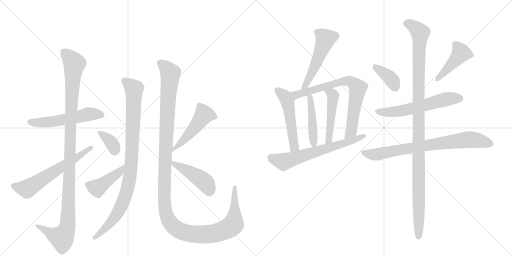
t = 0.00 s
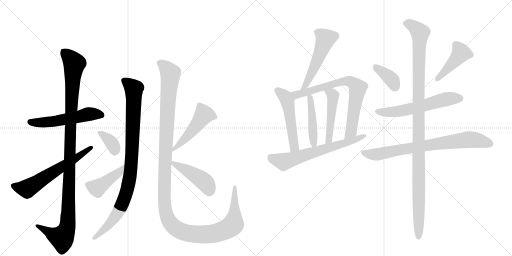
t = 3.12 s
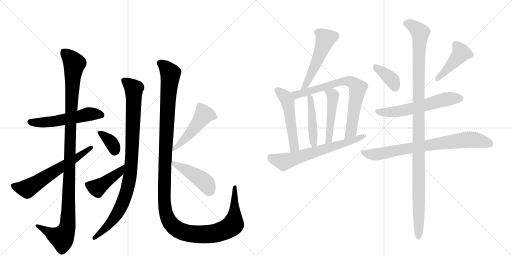
t = 6.23 s
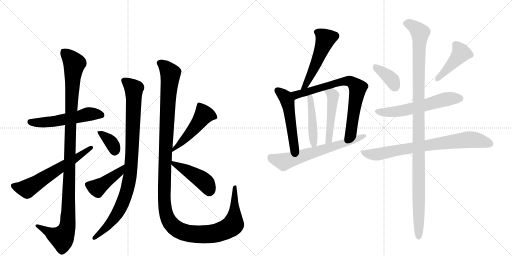
t = 9.35 s
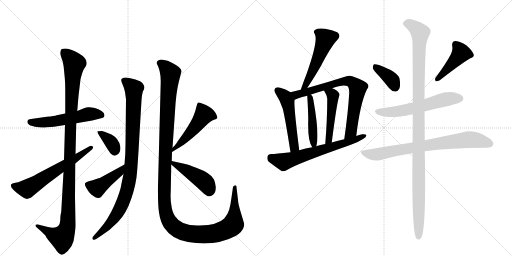
t = 12.47 s
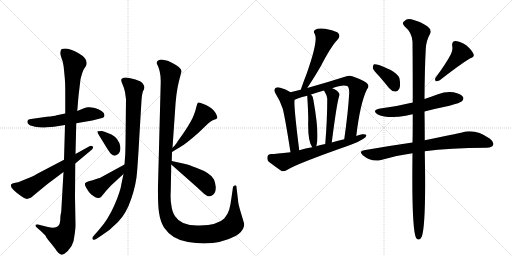
t = 15.58 s

The animated SVG that drew these frames (rendered in a browser with its animation timeline set to each time). Animation: 20 CSS @keyframes rules; one cycle of 15.58 s.

<svg version="1.1" viewBox="0 0 2048 1024" xmlns="http://www.w3.org/2000/svg">
  <g stroke="lightgray" stroke-dasharray="1,1" stroke-width="1" transform="scale(4, 4)">
    <line x1="0" y1="0" x2="256" y2="256"></line>
    <line x1="256" y1="0" x2="0" y2="256"></line>
    <line x1="128" y1="0" x2="128" y2="256"></line>
    <line x1="0" y1="128" x2="256" y2="128"></line>
    <line x1="256" y1="0" x2="512" y2="256"></line>
    <line x1="512" y1="0" x2="256" y2="256"></line>
    <line x1="384" y1="0" x2="384" y2="256"></line>
    <line x1="256" y1="128" x2="512" y2="128"></line>
  </g>
<g transform="scale(1, -1) translate(0, -850)">
   <style type="text/css">
    @keyframes keyframes0 {
      from {
       stroke: black;
       stroke-dashoffset: 543;
       stroke-width: 128;
       }
       64% {
       animation-timing-function: step-end;
       stroke: black;
       stroke-dashoffset: 0;
       stroke-width: 128;
       }
       to {
       stroke: black;
       stroke-width: 1024;
       }
       }
       #make-me-a-hanzi-animation-0 {
         animation: keyframes0 0.691895s both;
         animation-delay: 0.000000s;
         animation-timing-function: linear;
       }
    @keyframes keyframes1 {
      from {
       stroke: black;
       stroke-dashoffset: 1134;
       stroke-width: 128;
       }
       79% {
       animation-timing-function: step-end;
       stroke: black;
       stroke-dashoffset: 0;
       stroke-width: 128;
       }
       to {
       stroke: black;
       stroke-width: 1024;
       }
       }
       #make-me-a-hanzi-animation-1 {
         animation: keyframes1 1.172852s both;
         animation-delay: 0.691895s;
         animation-timing-function: linear;
       }
    @keyframes keyframes2 {
      from {
       stroke: black;
       stroke-dashoffset: 618;
       stroke-width: 128;
       }
       67% {
       animation-timing-function: step-end;
       stroke: black;
       stroke-dashoffset: 0;
       stroke-width: 128;
       }
       to {
       stroke: black;
       stroke-width: 1024;
       }
       }
       #make-me-a-hanzi-animation-2 {
         animation: keyframes2 0.752930s both;
         animation-delay: 1.864746s;
         animation-timing-function: linear;
       }
    @keyframes keyframes3 {
      from {
       stroke: black;
       stroke-dashoffset: 951;
       stroke-width: 128;
       }
       76% {
       animation-timing-function: step-end;
       stroke: black;
       stroke-dashoffset: 0;
       stroke-width: 128;
       }
       to {
       stroke: black;
       stroke-width: 1024;
       }
       }
       #make-me-a-hanzi-animation-3 {
         animation: keyframes3 1.023926s both;
         animation-delay: 2.617676s;
         animation-timing-function: linear;
       }
    @keyframes keyframes4 {
      from {
       stroke: black;
       stroke-dashoffset: 359;
       stroke-width: 128;
       }
       54% {
       animation-timing-function: step-end;
       stroke: black;
       stroke-dashoffset: 0;
       stroke-width: 128;
       }
       to {
       stroke: black;
       stroke-width: 1024;
       }
       }
       #make-me-a-hanzi-animation-4 {
         animation: keyframes4 0.542155s both;
         animation-delay: 3.641602s;
         animation-timing-function: linear;
       }
    @keyframes keyframes5 {
      from {
       stroke: black;
       stroke-dashoffset: 437;
       stroke-width: 128;
       }
       59% {
       animation-timing-function: step-end;
       stroke: black;
       stroke-dashoffset: 0;
       stroke-width: 128;
       }
       to {
       stroke: black;
       stroke-width: 1024;
       }
       }
       #make-me-a-hanzi-animation-5 {
         animation: keyframes5 0.605632s both;
         animation-delay: 4.183757s;
         animation-timing-function: linear;
       }
    @keyframes keyframes6 {
      from {
       stroke: black;
       stroke-dashoffset: 1341;
       stroke-width: 128;
       }
       81% {
       animation-timing-function: step-end;
       stroke: black;
       stroke-dashoffset: 0;
       stroke-width: 128;
       }
       to {
       stroke: black;
       stroke-width: 1024;
       }
       }
       #make-me-a-hanzi-animation-6 {
         animation: keyframes6 1.341309s both;
         animation-delay: 4.789388s;
         animation-timing-function: linear;
       }
    @keyframes keyframes7 {
      from {
       stroke: black;
       stroke-dashoffset: 494;
       stroke-width: 128;
       }
       62% {
       animation-timing-function: step-end;
       stroke: black;
       stroke-dashoffset: 0;
       stroke-width: 128;
       }
       to {
       stroke: black;
       stroke-width: 1024;
       }
       }
       #make-me-a-hanzi-animation-7 {
         animation: keyframes7 0.652018s both;
         animation-delay: 6.130697s;
         animation-timing-function: linear;
       }
    @keyframes keyframes8 {
      from {
       stroke: black;
       stroke-dashoffset: 448;
       stroke-width: 128;
       }
       59% {
       animation-timing-function: step-end;
       stroke: black;
       stroke-dashoffset: 0;
       stroke-width: 128;
       }
       to {
       stroke: black;
       stroke-width: 1024;
       }
       }
       #make-me-a-hanzi-animation-8 {
         animation: keyframes8 0.614583s both;
         animation-delay: 6.782715s;
         animation-timing-function: linear;
       }
    @keyframes keyframes9 {
      from {
       stroke: black;
       stroke-dashoffset: 522;
       stroke-width: 128;
       }
       63% {
       animation-timing-function: step-end;
       stroke: black;
       stroke-dashoffset: 0;
       stroke-width: 128;
       }
       to {
       stroke: black;
       stroke-width: 1024;
       }
       }
       #make-me-a-hanzi-animation-9 {
         animation: keyframes9 0.674805s both;
         animation-delay: 7.397298s;
         animation-timing-function: linear;
       }
    @keyframes keyframes10 {
      from {
       stroke: black;
       stroke-dashoffset: 516;
       stroke-width: 128;
       }
       63% {
       animation-timing-function: step-end;
       stroke: black;
       stroke-dashoffset: 0;
       stroke-width: 128;
       }
       to {
       stroke: black;
       stroke-width: 1024;
       }
       }
       #make-me-a-hanzi-animation-10 {
         animation: keyframes10 0.669922s both;
         animation-delay: 8.072103s;
         animation-timing-function: linear;
       }
    @keyframes keyframes11 {
      from {
       stroke: black;
       stroke-dashoffset: 745;
       stroke-width: 128;
       }
       71% {
       animation-timing-function: step-end;
       stroke: black;
       stroke-dashoffset: 0;
       stroke-width: 128;
       }
       to {
       stroke: black;
       stroke-width: 1024;
       }
       }
       #make-me-a-hanzi-animation-11 {
         animation: keyframes11 0.856283s both;
         animation-delay: 8.742025s;
         animation-timing-function: linear;
       }
    @keyframes keyframes12 {
      from {
       stroke: black;
       stroke-dashoffset: 448;
       stroke-width: 128;
       }
       59% {
       animation-timing-function: step-end;
       stroke: black;
       stroke-dashoffset: 0;
       stroke-width: 128;
       }
       to {
       stroke: black;
       stroke-width: 1024;
       }
       }
       #make-me-a-hanzi-animation-12 {
         animation: keyframes12 0.614583s both;
         animation-delay: 9.598307s;
         animation-timing-function: linear;
       }
    @keyframes keyframes13 {
      from {
       stroke: black;
       stroke-dashoffset: 480;
       stroke-width: 128;
       }
       61% {
       animation-timing-function: step-end;
       stroke: black;
       stroke-dashoffset: 0;
       stroke-width: 128;
       }
       to {
       stroke: black;
       stroke-width: 1024;
       }
       }
       #make-me-a-hanzi-animation-13 {
         animation: keyframes13 0.640625s both;
         animation-delay: 10.212891s;
         animation-timing-function: linear;
       }
    @keyframes keyframes14 {
      from {
       stroke: black;
       stroke-dashoffset: 651;
       stroke-width: 128;
       }
       68% {
       animation-timing-function: step-end;
       stroke: black;
       stroke-dashoffset: 0;
       stroke-width: 128;
       }
       to {
       stroke: black;
       stroke-width: 1024;
       }
       }
       #make-me-a-hanzi-animation-14 {
         animation: keyframes14 0.779785s both;
         animation-delay: 10.853516s;
         animation-timing-function: linear;
       }
    @keyframes keyframes15 {
      from {
       stroke: black;
       stroke-dashoffset: 375;
       stroke-width: 128;
       }
       55% {
       animation-timing-function: step-end;
       stroke: black;
       stroke-dashoffset: 0;
       stroke-width: 128;
       }
       to {
       stroke: black;
       stroke-width: 1024;
       }
       }
       #make-me-a-hanzi-animation-15 {
         animation: keyframes15 0.555176s both;
         animation-delay: 11.633301s;
         animation-timing-function: linear;
       }
    @keyframes keyframes16 {
      from {
       stroke: black;
       stroke-dashoffset: 440;
       stroke-width: 128;
       }
       59% {
       animation-timing-function: step-end;
       stroke: black;
       stroke-dashoffset: 0;
       stroke-width: 128;
       }
       to {
       stroke: black;
       stroke-width: 1024;
       }
       }
       #make-me-a-hanzi-animation-16 {
         animation: keyframes16 0.608073s both;
         animation-delay: 12.188477s;
         animation-timing-function: linear;
       }
    @keyframes keyframes17 {
      from {
       stroke: black;
       stroke-dashoffset: 591;
       stroke-width: 128;
       }
       66% {
       animation-timing-function: step-end;
       stroke: black;
       stroke-dashoffset: 0;
       stroke-width: 128;
       }
       to {
       stroke: black;
       stroke-width: 1024;
       }
       }
       #make-me-a-hanzi-animation-17 {
         animation: keyframes17 0.730957s both;
         animation-delay: 12.796549s;
         animation-timing-function: linear;
       }
    @keyframes keyframes18 {
      from {
       stroke: black;
       stroke-dashoffset: 770;
       stroke-width: 128;
       }
       71% {
       animation-timing-function: step-end;
       stroke: black;
       stroke-dashoffset: 0;
       stroke-width: 128;
       }
       to {
       stroke: black;
       stroke-width: 1024;
       }
       }
       #make-me-a-hanzi-animation-18 {
         animation: keyframes18 0.876628s both;
         animation-delay: 13.527507s;
         animation-timing-function: linear;
       }
    @keyframes keyframes19 {
      from {
       stroke: black;
       stroke-dashoffset: 1141;
       stroke-width: 128;
       }
       79% {
       animation-timing-function: step-end;
       stroke: black;
       stroke-dashoffset: 0;
       stroke-width: 128;
       }
       to {
       stroke: black;
       stroke-width: 1024;
       }
       }
       #make-me-a-hanzi-animation-19 {
         animation: keyframes19 1.178548s both;
         animation-delay: 14.404134s;
         animation-timing-function: linear;
       }
</style>
<path d="M 261 396 L 227 389 Q 218 386 187 383 L 124 374 Q 112 373 110 367 Q 108 361 112 355 Q 117 348 140 343 Q 164 338 188 341 L 216 343 L 260 350 L 305 357 L 369 368 L 412 379 Q 418 382 418 390 Q 418 398 406 406 Q 395 414 379 418 Q 363 422 352 421 Q 341 420 309 406 L 261 396 Z" fill="lightgray"></path> 
<path d="M 314 466 L 322 533 L 328 555 Q 334 572 337 576 L 344 586 Q 356 613 316 636 Q 272 661 247 654 Q 243 652 242 642 Q 240 633 246 618 Q 252 602 253 593 Q 255 584 256 570 L 259 539 Q 261 521 261 490 L 261 396 L 260 350 L 256 211 L 254 162 L 245 4 Q 241 -11 241 -32 Q 239 -70 192 -58 L 152 -48 Q 143 -47 142 -50 Q 141 -54 146 -59 L 162 -73 Q 178 -88 183 -94 Q 183 -98 202 -121 Q 221 -144 227 -154 Q 234 -164 243 -168 Q 253 -172 271 -154 Q 289 -136 294 -115 Q 302 -71 302 -50 L 300 62 L 301 196 L 302 234 L 305 357 L 309 406 L 314 466 Z" fill="lightgray"></path> 
<path d="M 256 211 L 149 155 Q 136 147 129 144 L 73 121 Q 61 120 50 116 Q 27 107 84 66 Q 102 52 111 55 L 123 59 Q 126 60 134 68 L 190 114 L 254 162 L 301 196 L 362 247 Q 376 256 371 264 Q 365 270 356 264 L 302 234 L 256 211 Z" fill="lightgray"></path> 
<path d="M 557 298 L 566 449 Q 568 476 572 485 Q 582 501 574 511 Q 571 518 562 524 Q 544 533 517 538 L 503 540 Q 493 540 487 535 Q 482 530 490 513 Q 498 495 500 482 L 504 453 L 502 273 Q 502 234 498 192 L 494 154 L 486 116 Q 482 85 457 28 Q 432 -29 396 -69 L 376 -92 Q 366 -102 371 -107 Q 376 -112 386 -105 L 406 -92 Q 440 -71 472 -38 Q 505 -5 525 55 Q 545 114 548 160 Q 552 206 557 298 Z" fill="lightgray"></path> 
<path d="M 421 322 L 408 326 Q 391 326 390 325 Q 389 324 391 319 Q 391 316 404 296 L 420 270 Q 438 240 445 234 Q 459 220 475 236 Q 484 246 481 265 Q 475 296 446 312 Q 423 322 421 322 Z" fill="lightgray"></path> 
<path d="M 498 192 L 399 138 Q 392 137 382 133 Q 372 128 358 126 Q 345 123 341 118 Q 337 112 346 97 Q 355 81 365 72 Q 386 56 394 58 Q 403 60 406 64 Q 421 84 444 108 L 494 154 C 516 174 524 206 498 192 Z" fill="lightgray"></path> 
<path d="M 690 259 L 700 404 Q 704 478 715 522 L 725 561 Q 730 578 691 597 Q 674 606 670 607 L 646 612 Q 635 612 630 606 Q 625 600 627 596 Q 643 568 643 525 L 632 106 Q 631 34 636 0 Q 641 -35 656 -60 Q 688 -108 752 -118 Q 862 -137 944 -93 Q 966 -80 973 -63 Q 977 -56 977 -46 L 963 1 Q 952 37 952 50 L 946 101 Q 946 106 944 108 Q 943 109 940 108 Q 933 108 932 102 L 926 60 Q 922 29 917 12 Q 912 -6 897 -24 Q 872 -50 799 -52 Q 726 -55 701 -16 Q 688 2 685 32 Q 681 54 683 86 L 685 192 L 687 206 L 688 242 L 690 259 Z" fill="lightgray"></path> 
<path d="M 699 268 L 690 259 C 669 238 662 226 688 242 L 721 262 Q 742 273 795 320 L 822 346 Q 844 368 856 371 Q 868 374 869 378 Q 871 381 863 397 Q 850 418 824 430 Q 798 442 794 440 Q 791 438 789 435 L 785 421 Q 783 410 775 389 Q 767 367 737 322 L 713 288 Q 707 278 699 268 Z" fill="lightgray"></path> 
<path d="M 685 192 L 787 102 L 816 75 L 828 67 Q 833 63 844 66 Q 864 74 863 102 Q 862 116 856 132 Q 845 157 785 179 Q 755 191 741 194 L 687 206 C 663 211 663 211 685 192 Z" fill="lightgray"></path> 
<path d="M 1229 498 Q 1263 550 1283 585 Q 1325 666 1350 691 Q 1366 709 1349 721 Q 1330 731 1300 735 Q 1272 739 1261 731 Q 1251 725 1259 714 Q 1274 690 1228 559 Q 1215 526 1203 491 C 1193 463 1213 473 1229 498 Z" fill="lightgray"></path> 
<path d="M 1162 481 Q 1143 494 1121 499 Q 1108 503 1101 497 Q 1094 490 1101 478 Q 1120 448 1131 415 Q 1140 381 1162 241 C 1167 211 1201 219 1197 249 Q 1175 423 1178 450 C 1179 470 1179 470 1162 481 Z" fill="lightgray"></path> 
<path d="M 1425 306 Q 1441 439 1468 493 Q 1477 503 1472 512 Q 1465 525 1412 544 Q 1397 550 1386 545 Q 1311 521 1229 498 L 1203 491 Q 1181 487 1162 481 C 1133 473 1151 437 1178 450 Q 1184 456 1229 467 L 1244 472 Q 1268 481 1296 488 L 1329 497 Q 1371 513 1389 506 Q 1396 502 1397 481 Q 1393 405 1377 293 C 1373 263 1421 276 1425 306 Z" fill="lightgray"></path> 
<path d="M 1264 265 Q 1265 266 1266 268 Q 1278 311 1254 448 Q 1254 463 1244 472 C 1228 490 1228 490 1229 467 Q 1233 400 1233 371 Q 1230 287 1249 261 C 1257 249 1257 249 1264 265 Z" fill="lightgray"></path> 
<path d="M 1327 280 Q 1348 445 1358 470 Q 1359 477 1348 487 Q 1338 494 1329 497 C 1301 508 1281 514 1296 488 Q 1308 469 1309 456 Q 1309 371 1301 274 C 1299 244 1323 250 1327 280 Z" fill="lightgray"></path> 
<path d="M 1162 241 Q 1102 234 1085 234 Q 1072 233 1070 224 Q 1067 211 1075 203 Q 1096 187 1126 166 Q 1136 163 1148 170 Q 1184 194 1401 270 Q 1431 280 1452 294 Q 1465 301 1466 309 Q 1462 315 1449 313 Q 1436 310 1425 306 L 1377 293 Q 1352 287 1327 280 L 1301 274 Q 1282 270 1264 265 L 1249 261 Q 1222 257 1197 249 L 1162 241 Z" fill="lightgray"></path> 
<path d="M 1516 546 Q 1535 524 1556 498 Q 1566 485 1581 484 Q 1591 483 1597 495 Q 1603 508 1598 536 Q 1591 563 1516 590 Q 1503 594 1496 593 Q 1492 590 1491 578 Q 1494 568 1516 546 Z" fill="lightgray"></path> 
<path d="M 1804 634 Q 1785 597 1742 539 Q 1738 532 1743 525 Q 1750 524 1759 529 Q 1841 593 1881 617 Q 1899 623 1894 634 Q 1887 650 1866 668 Q 1845 684 1822 686 Q 1806 685 1809 665 Q 1812 650 1804 634 Z" fill="lightgray"></path> 
<path d="M 1698 404 Q 1744 416 1798 427 Q 1841 439 1848 445 Q 1857 454 1852 462 Q 1845 474 1814 481 Q 1783 485 1752 473 Q 1725 463 1698 454 L 1651 440 Q 1591 425 1521 416 Q 1484 409 1511 392 Q 1553 374 1623 387 Q 1635 390 1651 393 L 1698 404 Z" fill="lightgray"></path> 
<path d="M 1699 245 Q 1795 258 1947 259 Q 1968 260 1972 269 Q 1978 281 1960 295 Q 1900 337 1848 320 Q 1788 307 1699 289 L 1650 280 Q 1559 267 1456 249 Q 1434 246 1451 229 Q 1485 201 1524 210 Q 1582 228 1650 237 L 1699 245 Z" fill="lightgray"></path> 
<path d="M 1650 237 Q 1646 -72 1665 -103 Q 1678 -116 1687 -97 Q 1705 -48 1699 245 L 1699 289 Q 1699 352 1698 404 L 1698 454 Q 1699 584 1703 653 Q 1704 687 1721 716 Q 1728 731 1709 745 Q 1685 763 1645 773 Q 1627 777 1616 764 Q 1606 757 1618 745 Q 1648 720 1650 684 Q 1651 597 1651 440 L 1651 393 Q 1651 300 1650 280 L 1650 237 Z" fill="lightgray"></path> 
      <clipPath id="make-me-a-hanzi-clip-0">
      <path d="M 261 396 L 227 389 Q 218 386 187 383 L 124 374 Q 112 373 110 367 Q 108 361 112 355 Q 117 348 140 343 Q 164 338 188 341 L 216 343 L 260 350 L 305 357 L 369 368 L 412 379 Q 418 382 418 390 Q 418 398 406 406 Q 395 414 379 418 Q 363 422 352 421 Q 341 420 309 406 L 261 396 Z" fill="lightgray"></path>
      </clipPath>
      <path clip-path="url(#make-me-a-hanzi-clip-0)" d="M 121 363 L 208 363 L 358 394 L 405 390 " fill="none" id="make-me-a-hanzi-animation-0" stroke-dasharray="415 830" stroke-linecap="round"></path>

      <clipPath id="make-me-a-hanzi-clip-1">
      <path d="M 314 466 L 322 533 L 328 555 Q 334 572 337 576 L 344 586 Q 356 613 316 636 Q 272 661 247 654 Q 243 652 242 642 Q 240 633 246 618 Q 252 602 253 593 Q 255 584 256 570 L 259 539 Q 261 521 261 490 L 261 396 L 260 350 L 256 211 L 254 162 L 245 4 Q 241 -11 241 -32 Q 239 -70 192 -58 L 152 -48 Q 143 -47 142 -50 Q 141 -54 146 -59 L 162 -73 Q 178 -88 183 -94 Q 183 -98 202 -121 Q 221 -144 227 -154 Q 234 -164 243 -168 Q 253 -172 271 -154 Q 289 -136 294 -115 Q 302 -71 302 -50 L 300 62 L 301 196 L 302 234 L 305 357 L 309 406 L 314 466 Z" fill="lightgray"></path>
      </clipPath>
      <path clip-path="url(#make-me-a-hanzi-clip-1)" d="M 254 644 L 280 619 L 297 592 L 286 451 L 268 -62 L 248 -101 L 223 -94 L 148 -53 " fill="none" id="make-me-a-hanzi-animation-1" stroke-dasharray="1006 2012" stroke-linecap="round"></path>

      <clipPath id="make-me-a-hanzi-clip-2">
      <path d="M 256 211 L 149 155 Q 136 147 129 144 L 73 121 Q 61 120 50 116 Q 27 107 84 66 Q 102 52 111 55 L 123 59 Q 126 60 134 68 L 190 114 L 254 162 L 301 196 L 362 247 Q 376 256 371 264 Q 365 270 356 264 L 302 234 L 256 211 Z" fill="lightgray"></path>
      </clipPath>
      <path clip-path="url(#make-me-a-hanzi-clip-2)" d="M 53 107 L 88 95 L 108 95 L 311 221 L 364 260 " fill="none" id="make-me-a-hanzi-animation-2" stroke-dasharray="490 980" stroke-linecap="round"></path>

      <clipPath id="make-me-a-hanzi-clip-3">
      <path d="M 557 298 L 566 449 Q 568 476 572 485 Q 582 501 574 511 Q 571 518 562 524 Q 544 533 517 538 L 503 540 Q 493 540 487 535 Q 482 530 490 513 Q 498 495 500 482 L 504 453 L 502 273 Q 502 234 498 192 L 494 154 L 486 116 Q 482 85 457 28 Q 432 -29 396 -69 L 376 -92 Q 366 -102 371 -107 Q 376 -112 386 -105 L 406 -92 Q 440 -71 472 -38 Q 505 -5 525 55 Q 545 114 548 160 Q 552 206 557 298 Z" fill="lightgray"></path>
      </clipPath>
      <path clip-path="url(#make-me-a-hanzi-clip-3)" d="M 495 529 L 536 492 L 528 235 L 517 129 L 498 55 L 467 -8 L 425 -60 L 378 -101 " fill="none" id="make-me-a-hanzi-animation-3" stroke-dasharray="823 1646" stroke-linecap="round"></path>

      <clipPath id="make-me-a-hanzi-clip-4">
      <path d="M 421 322 L 408 326 Q 391 326 390 325 Q 389 324 391 319 Q 391 316 404 296 L 420 270 Q 438 240 445 234 Q 459 220 475 236 Q 484 246 481 265 Q 475 296 446 312 Q 423 322 421 322 Z" fill="lightgray"></path>
      </clipPath>
      <path clip-path="url(#make-me-a-hanzi-clip-4)" d="M 393 322 L 439 287 L 459 246 " fill="none" id="make-me-a-hanzi-animation-4" stroke-dasharray="231 462" stroke-linecap="round"></path>

      <clipPath id="make-me-a-hanzi-clip-5">
      <path d="M 498 192 L 399 138 Q 392 137 382 133 Q 372 128 358 126 Q 345 123 341 118 Q 337 112 346 97 Q 355 81 365 72 Q 386 56 394 58 Q 403 60 406 64 Q 421 84 444 108 L 494 154 C 516 174 524 206 498 192 Z" fill="lightgray"></path>
      </clipPath>
      <path clip-path="url(#make-me-a-hanzi-clip-5)" d="M 349 113 L 388 98 L 479 162 L 493 186 " fill="none" id="make-me-a-hanzi-animation-5" stroke-dasharray="309 618" stroke-linecap="round"></path>

      <clipPath id="make-me-a-hanzi-clip-6">
      <path d="M 690 259 L 700 404 Q 704 478 715 522 L 725 561 Q 730 578 691 597 Q 674 606 670 607 L 646 612 Q 635 612 630 606 Q 625 600 627 596 Q 643 568 643 525 L 632 106 Q 631 34 636 0 Q 641 -35 656 -60 Q 688 -108 752 -118 Q 862 -137 944 -93 Q 966 -80 973 -63 Q 977 -56 977 -46 L 963 1 Q 952 37 952 50 L 946 101 Q 946 106 944 108 Q 943 109 940 108 Q 933 108 932 102 L 926 60 Q 922 29 917 12 Q 912 -6 897 -24 Q 872 -50 799 -52 Q 726 -55 701 -16 Q 688 2 685 32 Q 681 54 683 86 L 685 192 L 687 206 L 688 242 L 690 259 Z" fill="lightgray"></path>
      </clipPath>
      <path clip-path="url(#make-me-a-hanzi-clip-6)" d="M 641 597 L 681 556 L 657 113 L 660 19 L 674 -29 L 700 -62 L 751 -83 L 837 -86 L 909 -66 L 933 -48 L 942 104 " fill="none" id="make-me-a-hanzi-animation-6" stroke-dasharray="1213 2426" stroke-linecap="round"></path>

      <clipPath id="make-me-a-hanzi-clip-7">
      <path d="M 699 268 L 690 259 C 669 238 662 226 688 242 L 721 262 Q 742 273 795 320 L 822 346 Q 844 368 856 371 Q 868 374 869 378 Q 871 381 863 397 Q 850 418 824 430 Q 798 442 794 440 Q 791 438 789 435 L 785 421 Q 783 410 775 389 Q 767 367 737 322 L 713 288 Q 707 278 699 268 Z" fill="lightgray"></path>
      </clipPath>
      <path clip-path="url(#make-me-a-hanzi-clip-7)" d="M 859 380 L 854 386 L 816 391 L 772 330 L 695 254 L 693 246 " fill="none" id="make-me-a-hanzi-animation-7" stroke-dasharray="366 732" stroke-linecap="round"></path>

      <clipPath id="make-me-a-hanzi-clip-8">
      <path d="M 685 192 L 787 102 L 816 75 L 828 67 Q 833 63 844 66 Q 864 74 863 102 Q 862 116 856 132 Q 845 157 785 179 Q 755 191 741 194 L 687 206 C 663 211 663 211 685 192 Z" fill="lightgray"></path>
      </clipPath>
      <path clip-path="url(#make-me-a-hanzi-clip-8)" d="M 692 198 L 809 130 L 823 118 L 837 82 " fill="none" id="make-me-a-hanzi-animation-8" stroke-dasharray="320 640" stroke-linecap="round"></path>

      <clipPath id="make-me-a-hanzi-clip-9">
      <path d="M 1229 498 Q 1263 550 1283 585 Q 1325 666 1350 691 Q 1366 709 1349 721 Q 1330 731 1300 735 Q 1272 739 1261 731 Q 1251 725 1259 714 Q 1274 690 1228 559 Q 1215 526 1203 491 C 1193 463 1213 473 1229 498 Z" fill="lightgray"></path>
      </clipPath>
      <path clip-path="url(#make-me-a-hanzi-clip-9)" d="M 1266 722 L 1290 708 L 1301 692 L 1269 605 L 1225 511 L 1208 497 " fill="none" id="make-me-a-hanzi-animation-9" stroke-dasharray="394 788" stroke-linecap="round"></path>

      <clipPath id="make-me-a-hanzi-clip-10">
      <path d="M 1162 481 Q 1143 494 1121 499 Q 1108 503 1101 497 Q 1094 490 1101 478 Q 1120 448 1131 415 Q 1140 381 1162 241 C 1167 211 1201 219 1197 249 Q 1175 423 1178 450 C 1179 470 1179 470 1162 481 Z" fill="lightgray"></path>
      </clipPath>
      <path clip-path="url(#make-me-a-hanzi-clip-10)" d="M 1109 489 L 1133 470 L 1150 442 L 1176 285 L 1176 261 L 1165 253 " fill="none" id="make-me-a-hanzi-animation-10" stroke-dasharray="388 776" stroke-linecap="round"></path>

      <clipPath id="make-me-a-hanzi-clip-11">
      <path d="M 1425 306 Q 1441 439 1468 493 Q 1477 503 1472 512 Q 1465 525 1412 544 Q 1397 550 1386 545 Q 1311 521 1229 498 L 1203 491 Q 1181 487 1162 481 C 1133 473 1151 437 1178 450 Q 1184 456 1229 467 L 1244 472 Q 1268 481 1296 488 L 1329 497 Q 1371 513 1389 506 Q 1396 502 1397 481 Q 1393 405 1377 293 C 1373 263 1421 276 1425 306 Z" fill="lightgray"></path>
      </clipPath>
      <path clip-path="url(#make-me-a-hanzi-clip-11)" d="M 1178 456 L 1185 472 L 1341 517 L 1396 526 L 1414 516 L 1431 498 L 1408 341 L 1405 324 L 1381 302 " fill="none" id="make-me-a-hanzi-animation-11" stroke-dasharray="617 1234" stroke-linecap="round"></path>

      <clipPath id="make-me-a-hanzi-clip-12">
      <path d="M 1264 265 Q 1265 266 1266 268 Q 1278 311 1254 448 Q 1254 463 1244 472 C 1228 490 1228 490 1229 467 Q 1233 400 1233 371 Q 1230 287 1249 261 C 1257 249 1257 249 1264 265 Z" fill="lightgray"></path>
      </clipPath>
      <path clip-path="url(#make-me-a-hanzi-clip-12)" d="M 1239 461 L 1246 435 L 1255 270 " fill="none" id="make-me-a-hanzi-animation-12" stroke-dasharray="320 640" stroke-linecap="round"></path>

      <clipPath id="make-me-a-hanzi-clip-13">
      <path d="M 1327 280 Q 1348 445 1358 470 Q 1359 477 1348 487 Q 1338 494 1329 497 C 1301 508 1281 514 1296 488 Q 1308 469 1309 456 Q 1309 371 1301 274 C 1299 244 1323 250 1327 280 Z" fill="lightgray"></path>
      </clipPath>
      <path clip-path="url(#make-me-a-hanzi-clip-13)" d="M 1303 484 L 1327 474 L 1332 460 L 1317 292 L 1306 282 " fill="none" id="make-me-a-hanzi-animation-13" stroke-dasharray="352 704" stroke-linecap="round"></path>

      <clipPath id="make-me-a-hanzi-clip-14">
      <path d="M 1162 241 Q 1102 234 1085 234 Q 1072 233 1070 224 Q 1067 211 1075 203 Q 1096 187 1126 166 Q 1136 163 1148 170 Q 1184 194 1401 270 Q 1431 280 1452 294 Q 1465 301 1466 309 Q 1462 315 1449 313 Q 1436 310 1425 306 L 1377 293 Q 1352 287 1327 280 L 1301 274 Q 1282 270 1264 265 L 1249 261 Q 1222 257 1197 249 L 1162 241 Z" fill="lightgray"></path>
      </clipPath>
      <path clip-path="url(#make-me-a-hanzi-clip-14)" d="M 1084 220 L 1139 204 L 1385 277 L 1460 307 " fill="none" id="make-me-a-hanzi-animation-14" stroke-dasharray="523 1046" stroke-linecap="round"></path>

      <clipPath id="make-me-a-hanzi-clip-15">
      <path d="M 1516 546 Q 1535 524 1556 498 Q 1566 485 1581 484 Q 1591 483 1597 495 Q 1603 508 1598 536 Q 1591 563 1516 590 Q 1503 594 1496 593 Q 1492 590 1491 578 Q 1494 568 1516 546 Z" fill="lightgray"></path>
      </clipPath>
      <path clip-path="url(#make-me-a-hanzi-clip-15)" d="M 1500 583 L 1570 528 L 1582 500 " fill="none" id="make-me-a-hanzi-animation-15" stroke-dasharray="247 494" stroke-linecap="round"></path>

      <clipPath id="make-me-a-hanzi-clip-16">
      <path d="M 1804 634 Q 1785 597 1742 539 Q 1738 532 1743 525 Q 1750 524 1759 529 Q 1841 593 1881 617 Q 1899 623 1894 634 Q 1887 650 1866 668 Q 1845 684 1822 686 Q 1806 685 1809 665 Q 1812 650 1804 634 Z" fill="lightgray"></path>
      </clipPath>
      <path clip-path="url(#make-me-a-hanzi-clip-16)" d="M 1822 671 L 1844 638 L 1775 557 L 1746 532 " fill="none" id="make-me-a-hanzi-animation-16" stroke-dasharray="312 624" stroke-linecap="round"></path>

      <clipPath id="make-me-a-hanzi-clip-17">
      <path d="M 1698 404 Q 1744 416 1798 427 Q 1841 439 1848 445 Q 1857 454 1852 462 Q 1845 474 1814 481 Q 1783 485 1752 473 Q 1725 463 1698 454 L 1651 440 Q 1591 425 1521 416 Q 1484 409 1511 392 Q 1553 374 1623 387 Q 1635 390 1651 393 L 1698 404 Z" fill="lightgray"></path>
      </clipPath>
      <path clip-path="url(#make-me-a-hanzi-clip-17)" d="M 1513 405 L 1555 401 L 1611 407 L 1792 455 L 1841 456 " fill="none" id="make-me-a-hanzi-animation-17" stroke-dasharray="463 926" stroke-linecap="round"></path>

      <clipPath id="make-me-a-hanzi-clip-18">
      <path d="M 1699 245 Q 1795 258 1947 259 Q 1968 260 1972 269 Q 1978 281 1960 295 Q 1900 337 1848 320 Q 1788 307 1699 289 L 1650 280 Q 1559 267 1456 249 Q 1434 246 1451 229 Q 1485 201 1524 210 Q 1582 228 1650 237 L 1699 245 Z" fill="lightgray"></path>
      </clipPath>
      <path clip-path="url(#make-me-a-hanzi-clip-18)" d="M 1453 239 L 1513 233 L 1712 270 L 1871 291 L 1926 286 L 1960 275 " fill="none" id="make-me-a-hanzi-animation-18" stroke-dasharray="642 1284" stroke-linecap="round"></path>

      <clipPath id="make-me-a-hanzi-clip-19">
      <path d="M 1650 237 Q 1646 -72 1665 -103 Q 1678 -116 1687 -97 Q 1705 -48 1699 245 L 1699 289 Q 1699 352 1698 404 L 1698 454 Q 1699 584 1703 653 Q 1704 687 1721 716 Q 1728 731 1709 745 Q 1685 763 1645 773 Q 1627 777 1616 764 Q 1606 757 1618 745 Q 1648 720 1650 684 Q 1651 597 1651 440 L 1651 393 Q 1651 300 1650 280 L 1650 237 Z" fill="lightgray"></path>
      </clipPath>
      <path clip-path="url(#make-me-a-hanzi-clip-19)" d="M 1623 755 L 1637 754 L 1659 741 L 1676 725 L 1681 711 L 1674 487 L 1675 -96 " fill="none" id="make-me-a-hanzi-animation-19" stroke-dasharray="1013 2026" stroke-linecap="round"></path>

</g>
</svg>
